Labelled photos from "tumorous_and_nontumorous", an image-classification folder in ChandranSukirthan/Advanced-Brain-Tumor-Classification-Using-Deep-Learning. The possible labels are: non-tumorous, tumorous.

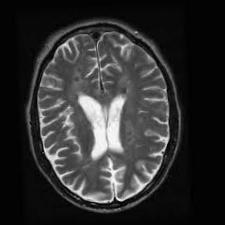
Label: non-tumorous

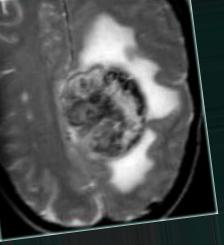
Label: tumorous

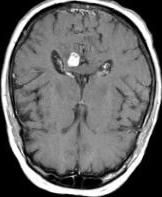
Label: non-tumorous

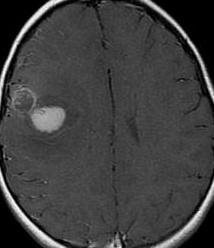
Label: tumorous

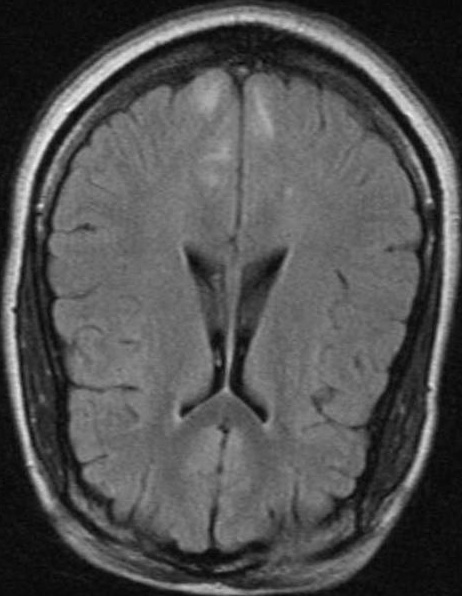
Label: non-tumorous

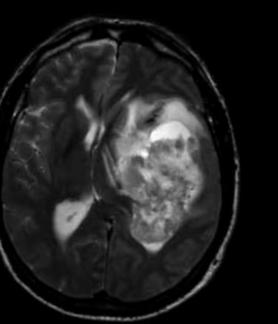
Label: tumorous
